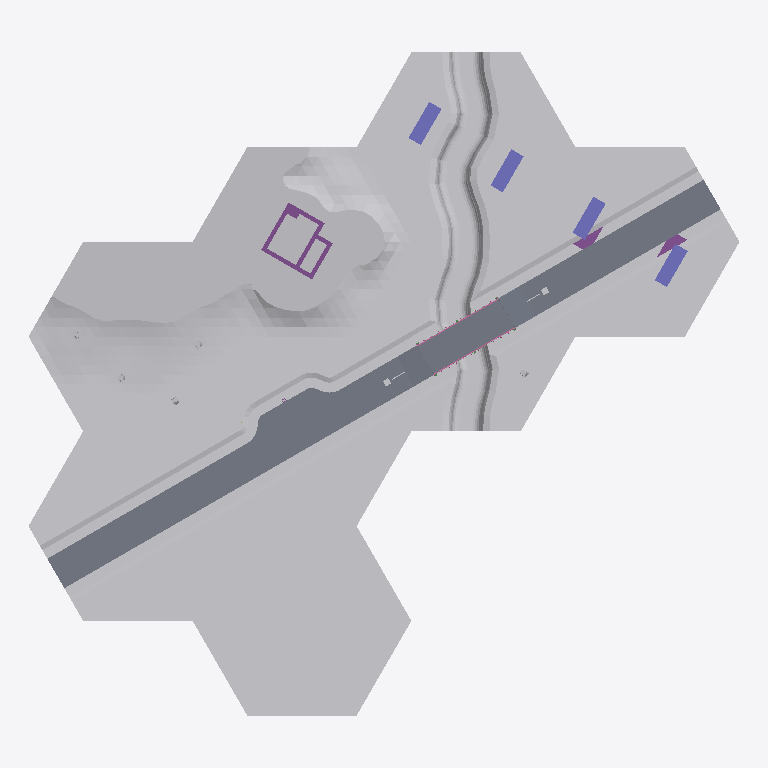
Plan cut of the same IFC building model at storey 'road - shoulder' (level -0.49 m, cut at 0.91 m), seen from above with north up, elements coloured by IFC class: 27 other elements (light grey), 9 slabs (grey), 4 columns (violet), 3 footings (purple), 2 railings (pink). Cut surfaces are drawn darker.
Extent 75.1 m × 70.0 m × 14.7 m (x, y, z). Storeys (34): bridge road - abutment at -0.51 m; bridge road - abutment at -0.51 m; road parking - shoulder at -0.49 m; road parking - shoulder at -0.49 m; road - shoulder at -0.49 m; road - shoulder at -0.49 m; road - shoulder at -0.49 m; road - shoulder at -0.49 m; road - shoulder at -0.49 m; road - shoulder at -0.49 m; road - shoulder at -0.49 m; road - shoulder at -0.49 m; road - shoulder at -0.49 m; road - shoulder at -0.49 m; rail bridge - substructure at -0.00 m; railbridge - superstructure at -0.00 m. Elements (335): 208 IfcBuildingElementProxy, 36 IfcSlab, 25 IfcFlowSegment, 20 IfcMember, 13 IfcWall, 9 IfcFooting, 8 IfcBeam, 7 IfcColumn, 3 IfcFlowTerminal, 2 IfcElementAssembly, 2 IfcRailing, 1 IfcFurnishingElement.

HEADER;
FILE_DESCRIPTION(('ViewDefinition [CoordinationView_V2.0]'),'2;1');
FILE_NAME('ifc-silly-sample-scene-2x3.ifc','2024-12-30T22:19:12',(''),(''),'IFC-manager for SketchUp (5.4.0)','SketchUp [number])','');
FILE_SCHEMA(('IFC2X3'));
ENDSEC;
DATA;
#13=IFCPROJECT('2Ndyd$OSX7s9A04nc4lyye',#1,'ifc silly sample scene - project','Demystifying IFC with a playful scene using diverse building elements and compositions.',$,$,$,(#11),#14);
#18=IFCSITE('23sFQGRy90RxVbRHD9iSE2',#1,'environment - site','A sample scene environment, showcasing the surrounding landscape.',$,#20,$,$,.COMPLEX.,$,$,$,$,$);
#21=IFCSITE('1KXHFkwF18U8qCarKtCVlu',#1,'park - site','A sample scene meadow, showcasing an orchard.',$,#23,$,$,.PARTIAL.,$,$,$,$,$);
#13334=IFCSITE('1Pbuu0tu59NfhrTsztVBK1',#1,'house - site','Smoke curls from a friendly chimney, promising warmth within this idyllic hilltop house.',$,#13335,$,$,.PARTIAL.,$,$,$,$,$);
#26624=IFCSITE('1adp27B_9CUfup2ojuKOng',#1,'road parking - site','A designated parking area, providing space for vehicles.',$,#26625,$,$,.PARTIAL.,$,$,$,$,$);
#30876=IFCSITE('3pnaj3EgL1cOScZHtoQhHO',#1,'road river bridge - site','The site of the road river bridge, connecting different areas.',$,#30877,$,$,.PARTIAL.,$,$,$,$,$);
#39613=IFCSITE('2Wad9UE39Fl81buLr2dp_x',#1,'rail river bridge - site','The site of the rail river bridge, facilitating train crossings.',$,#39614,$,$,.PARTIAL.,$,$,$,$,$);
#50817=IFCSITE('1$CApj9YLCeu0YyH5TXRVh',#1,'road rail bridge - site','The site of the road rail bridge, supporting both road and rail traffic.',$,#50818,$,$,.PARTIAL.,$,$,$,$,$);
#58305=IFCSITE('3EVN3cIbP9Dgdlp33CKZ9T',#1,'meadow - site','A boundless expanse of lush green, a feast for the eyes and a yearning in the hearts of grazing cows.',$,#58306,$,$,.PARTIAL.,$,$,$,$,$);
#58447=IFCSITE('2syxA9_lr7Ew2uZai3VhhS',#1,'road - site','A designated parking area, providing space for vehicles.',$,#58448,$,$,.PARTIAL.,$,$,$,$,$);
#13340=IFCBUILDING('0c$N1CTon2BB2Sp89385G8',#1,'Single-family house','The main building structure, providing shelter and space.',$,#13344,$,'house - building',.ELEMENT.,$,$,$);
#29147=IFCBUILDING('2MBfH6RyP3luv6spdwrCIJ',#1,'road parking - road','A well-constructed road, connecting various parts of the infrastructure.',$,#29151,$,$,.COMPLEX.,0.0,0.0,$);
#29152=IFCBUILDING('13nXdzaiLCcBMI_327t3$B',#1,'road parking - road segment','A segment of the road, connecting various parts of the infrastructure.','roadsegment',#29154,$,$,.PARTIAL.,0.0,0.0,$);
#30296=IFCBUILDING('3UW01eWGf3R9Qahji8i4XE',#1,'road parking - road segment','A segment of the road, connecting various parts of the infrastructure.','roadsegment',#30297,$,$,.PARTIAL.,0.0,0.0,$);
#33400=IFCBUILDING('1ycqplGh55EAGDAsiDHPxX',#1,'bridge road connection','A connection point, linking the bridge road to other infrastructure.',$,#33402,$,$,.COMPLEX.,0.0,0.0,$);
#33403=IFCBUILDING('3gVUlQBybBTR_jtpA_c89f',#1,'bridge - road segment','A segment of the bridge road, connecting various parts of the infrastructure.','roadsegment',#33405,$,$,.PARTIAL.,0.0,0.0,$);
#33814=IFCBUILDING('3vzNAxKB5AJA_Ehx4miINx',#1,'road river bridge','A sturdy bridge, spanning the river and connecting roads.','girder',#33815,$,$,.ELEMENT.,0.0,0.0,$);
#35523=IFCBUILDING('1Engm$GMHEoAv0uoo9qvMb',#1,'bridge road connection','A connection point, linking the bridge road to other infrastructure.',$,#35524,$,$,.COMPLEX.,0.0,0.0,$);
#35529=IFCBUILDING('1gawLKQN1FlOdzrZDos6Gg',#1,'bridge - road segment','A segment of the bridge road, connecting various parts of the infrastructure.','roadsegment',#35531,$,$,.PARTIAL.,0.0,0.0,$);
#42011=IFCBUILDING('2kjWGt90HF_gBQxs$Lsfkw',#1,'rail bridge','A strong rail bridge, supporting trains as they cross over.','arched',#42013,$,$,.ELEMENT.,0.0,0.0,$);
#49402=IFCBUILDING('144_CJ8b1C7xe6fkDXe2iD',#1,'Rail track','Durable rail tracks, guiding trains safely along their path.','track',#49403,$,$,.ELEMENT.,0.0,0.0,$);
#52084=IFCBUILDING('3JNhAW3zLAmRKwMCykb3V5',#1,'rail bridge','A strong rail bridge, supporting trains as they cross over.','arched',#52086,$,$,.ELEMENT.,0.0,0.0,$);
#55684=IFCBUILDING('1OAsMV9659sQQS2f3ETl_F',#1,'Rail track','Durable rail tracks, guiding trains safely along their path.','track',#55685,$,$,.ELEMENT.,0.0,0.0,$);
#56082=IFCBUILDING('1Gy5o1F_T6VxmwxJ5$xsRE',#1,'road','A well-constructed road, connecting various parts of the infrastructure.',$,#56083,$,$,.COMPLEX.,0.0,0.0,$);
#56088=IFCBUILDING('1qeMYKRz11NfwG9VheT8FH',#1,'road segment','A segment of the road, connecting various parts of the infrastructure.','roadsegment',#56090,$,$,.PARTIAL.,0.0,0.0,$);
#59536=IFCBUILDING('1AfgOmh7nDOedEyHKWgbIw',#1,'road','A well-constructed road, connecting various parts of the infrastructure.',$,#59538,$,$,.COMPLEX.,0.0,0.0,$);
#59539=IFCBUILDING('2pS6pdNUf5JhK0$Ap6Vb7C',#1,'road segment','A segment of the road, connecting various parts of the infrastructure.','roadsegment',#59541,$,$,.PARTIAL.,0.0,0.0,$);
#13349=IFCBUILDINGSTOREY('1Ano2ZUxnEIvVQ_beukl8b',#1,'00 groundfloor','The ground floor, forming the base level of the building.',$,#13351,$,$,.ELEMENT.,1300.0);
#29155=IFCBUILDINGSTOREY('2X7Dlo9gX5dgM3FX0gYZXP',#1,'road - parking','A designated parking area, providing space for vehicles.','parkingbay',#29157,$,$,.ELEMENT.,0.0);
#29719=IFCBUILDINGSTOREY('1rSMOsFHPCxBpVA$FlasQt',#1,'road parking - shoulder','The shoulder, providing additional space and support alongside the parking area.','shoulder',#29720,#30024,$,.ELEMENT.,-489.9999999999911);
#30025=IFCBUILDINGSTOREY('3hvQKS_3f35hrc93TD89Cw',#1,'road - shoulder','The shoulder, providing additional space and support alongside the road.','shoulder',#30026,#30063,$,.ELEMENT.,-489.999999999977);
#30064=IFCBUILDINGSTOREY('0_Qwe45Iz4axmHTXYPvOsp',#1,'road  - carriageway','The carriageway, providing a smooth driving surface for vehicles.','carriageway',#30065,$,$,.ELEMENT.,0.0);
#30298=IFCBUILDINGSTOREY('3Rtyfer6f14gfdIYhSAJfS',#1,'road - parking','A designated parking area, providing space for vehicles.','parkingbay',#30300,$,$,.ELEMENT.,0.0);
#30354=IFCBUILDINGSTOREY('15Sq9FrzT9FBv27nCk5mh_',#1,'road parking - shoulder','The shoulder, providing additional space and support alongside the parking area.','shoulder',#30355,#30361,$,.ELEMENT.,-489.9999999999911);
#30362=IFCBUILDINGSTOREY('2271FKNO1DdwPAfaVP8xJd',#1,'road - shoulder','The shoulder, providing additional space and support alongside the road.','shoulder',#30363,#30369,$,.ELEMENT.,-489.999999999977);
#30370=IFCBUILDINGSTOREY('2FFDMtF_bFt9Cn7VXimDUu',#1,'road  - carriageway','The carriageway, providing a smooth driving surface for vehicles.','carriageway',#30371,$,$,.ELEMENT.,0.0);
#33410=IFCBUILDINGSTOREY('2osHTl91z1WeqT0dDvg3WD',#1,'road - shoulder','The shoulder, providing additional space and support alongside the road.','shoulder',#33412,#33449,$,.ELEMENT.,-489.9999999999375);
#33450=IFCBUILDINGSTOREY('1LsZ9dUZn5397IxXcrlrIe',#1,'road - shoulder','The shoulder, providing additional space and support alongside the road.','shoulder',#33451,#33488,$,.ELEMENT.,-489.9999999999181);
#33489=IFCBUILDINGSTOREY('3JCNkEnxX2HAIohFE8d0li',#1,'road carriageway - bridge road','The carriageway, providing a smooth driving surface on the bridge road.',$,#33490,$,$,.ELEMENT.,2.634977E-11);
#33820=IFCBUILDINGSTOREY('04kO$szQnDTAhzkZMdfItT',#1,'road rail bridge - approach','The approach to the road rail bridge, ensuring a smooth transition.','approach',#33822,$,$,.COMPLEX.,242.32103870816184);
#33827=IFCBUILDINGSTOREY('2x$zQFzGD8YBtZ$7H7nm4c',#1,'bridge road - abutment','A strong abutment, providing essential support for the bridge road.','abutment',#33829,$,$,.PARTIAL.,-513.6789612918377);
#33923=IFCBUILDINGSTOREY('2LBqtx8tXFcR8Qzu5tSZdh',#1,'road rail bridge - approach','The approach to the road rail bridge, ensuring a smooth transition.','approach',#33924,$,$,.COMPLEX.,242.32103870816184);
#33929=IFCBUILDINGSTOREY('2cU43jXGXEuv4mx7hSZu3S',#1,'bridge road - abutment','A strong abutment, providing essential support for the bridge road.','abutment',#33931,$,$,.PARTIAL.,-513.6789612918377);
#34021=IFCBUILDINGSTOREY('2r51NsY5P0QvEz_Kok7DQt',#1,'road rail bridge - deck','The deck, providing a stable surface for vehicles and trains on the road rail bridge.','deck',#34022,$,$,.ELEMENT.,242.32103870816184);
#35144=IFCBUILDINGSTOREY('2F86AY9Dn33gptJs5BIFJi',#1,'road rail bridge - superstructure','The superstructure, forming the main body of the road rail bridge.','superstructure',#35145,$,$,.ELEMENT.,242.32103870816184);
#35231=IFCBUILDINGSTOREY('1KPYb5dSn3C9_LNpDoIOdf',#1,'road river bridge - substructure','The substructure, providing essential support for the road river bridge.','substructure',#35232,$,$,.ELEMENT.,242.32103870816184);
#35536=IFCBUILDINGSTOREY('2$CI2UZ2nC6udOwWqZWr6C',#1,'road - shoulder','The shoulder, providing additional space and support alongside the road.','shoulder',#35538,#35575,$,.ELEMENT.,-489.9999999996625);
#35576=IFCBUILDINGSTOREY('2PKdE1kbL8ke7QxRRzxN_q',#1,'road - shoulder','The shoulder, providing additional space and support alongside the road.','shoulder',#35577,#35614,$,.ELEMENT.,-489.99999999964314);
#35615=IFCBUILDINGSTOREY('0UKHUh06v69wKcoKjB04ik',#1,'road carriageway - bridge road','The carriageway, providing a smooth driving surface on the bridge road.',$,#35616,$,$,.ELEMENT.,3.013078E-10);
#42018=IFCBUILDINGSTOREY('1NcWEJCZP2QhD3Z7Ptly6p',#1,'rail bridge - substructure','The substructure, providing essential support for the rail bridge.','substructure',#42020,$,$,.ELEMENT.,0.0);
#42130=IFCBUILDINGSTOREY('0NGju11I55eP2T$y1Bu15n',#1,'railbridge - superstructure','The superstructure, forming the main body of the rail bridge.','superstructure',#42131,$,$,.ELEMENT.,0.0);
#49408=IFCBUILDINGSTOREY('0vMmNglnHCxwAXN15KG$Y3',#1,'Rail track','Durable rail tracks, guiding trains safely along their path.','track',#49412,$,$,.ELEMENT.,7774.582119028394);
#52091=IFCBUILDINGSTOREY('16qYo484fEuvo5B_xQN5wZ',#1,'rail bridge - substructure','The substructure, providing essential support for the rail bridge.','substructure',#52093,$,$,.ELEMENT.,-2.887646E-12);
#52143=IFCBUILDINGSTOREY('1hMPjN1XP3D8IpowtvIj0R',#1,'railbridge - superstructure','The superstructure, forming the main body of the rail bridge.','superstructure',#52144,$,$,.ELEMENT.,-2.887646E-12);
#55690=IFCBUILDINGSTOREY('1Y4VQW3SD4UO4o4Dn6KDad',#1,'Rail track','Durable rail tracks, guiding trains safely along their path.','track',#55692,$,$,.ELEMENT.,7774.582119028391);
#56091=IFCBUILDINGSTOREY('3oc$qAY_95VA0MUuoAYGxh',#1,'road carriageway','The carriageway, providing a smooth driving surface for vehicles in the parking area.',$,#56093,$,$,.ELEMENT.,0.0);
#56308=IFCBUILDINGSTOREY('2bgbuMDuj3hg9k0pkgUphW',#1,'road - shoulder','The shoulder, providing additional space and support alongside the road.','shoulder',#56309,#56346,$,.ELEMENT.,-489.9999999999911);
#56347=IFCBUILDINGSTOREY('17coQp2iL5FhBqt0CY_3TM',#1,'road - shoulder','The shoulder, providing additional space and support alongside the road.','shoulder',#56348,#56385,$,.ELEMENT.,-489.999999999977);
#59542=IFCBUILDINGSTOREY('2v_vgJ52rCdOoY4xv9BEGs',#1,'road carriageway','The carriageway, providing a smooth driving surface for vehicles in the parking area.',$,#59544,$,$,.ELEMENT.,0.0);
#59759=IFCBUILDINGSTOREY('0YqCWlEOfFLOP9cWpIfWnw',#1,'road - shoulder','The shoulder, providing additional space and support alongside the road.','shoulder',#59760,#59797,$,.ELEMENT.,-489.9999999999911);
#59798=IFCBUILDINGSTOREY('2Jmv7aVW59tgvJy3nmB5rm',#1,'road - shoulder','The shoulder, providing additional space and support alongside the road.','shoulder',#59799,#59836,$,.ELEMENT.,-489.999999999977);
#58404=IFCBUILDINGELEMENTPROXY('2nns7UQnX5qgnLN9BIpK58',#1,'grass - site - grass','A lush grassland, a green carpet that stretches to the horizon, perfect for a spontaneous picnic or a cow''s daydream.','vegetation',#58405,#58446,'[number]',.ELEMENT.);
#50104=IFCBUILDINGELEMENTPROXY('1$67KLp617FxOmPEpt1Ymd',#1,'riverside - grass','More lush vegetation, adding to the greenery along the roadside verge.','vegetation',#50105,#50534,'[number]',.COMPLEX.);
#59906=IFCBUILDINGELEMENTPROXY('0N_6HAKnH7DfoyrBKIGAm2',#1,'road - roadside verge - grass','Green grass, covering the roadside verge with a lush layer.','vegetation',#59907,#60002,'[number]',.COMPLEX.);
#2204=IFCBUILDINGELEMENTPROXY('0M2sbzQN5118y7AjXX0eto',#1,'park - site - grass','A lush grassland, a green carpet that stretches to the horizon, perfect for a spontaneous picnic or a cow''s daydream.','vegetation',#2209,#6496,'[number]',.ELEMENT.);
#51987=IFCBUILDINGELEMENTPROXY('2zsnPhHoPDyPxIp9st53so',#1,'road - roadside verge - grass','Green grass, covering the roadside verge with a lush layer.','vegetation',#51988,#52083,'[number]',.COMPLEX.);
#27897=IFCBUILDINGELEMENTPROXY('1wCkCBBYT8eOqYsD_tvSU_',#1,'road parking - roadside verge - grass','Green grass, covering the roadside verge with a lush layer.','vegetation',#27898,#28301,'[number]',.COMPLEX.);
#35932=IFCBUILDINGELEMENTPROXY('3pzBWeief4XhSr5Lnykkbq',#1,'road river bridge - grass','Lush grass, enhancing the landscape around the road river bridge.','vegetation',#35933,#36517,'[number]',.ELEMENT.);
#24408=IFCBUILDINGELEMENTPROXY('2pVtmJZNb8zwPoLLLgilXw',#1,'house - site - underground','Layers of subsurface strata, holding the secrets of the earth.','terrain',#24409,#26562,'[number]',.ELEMENT.);
#16092=IFCBUILDINGELEMENTPROXY('3rjfgVlxX47xval0xizSlT',#1,'house - site - grass','A lush grassland, a green carpet that stretches to the horizon.','vegetation',#16093,#20242,'[number]',.ELEMENT.);
#30=IFCBUILDINGELEMENTPROXY('0kxkKDn4D1eeFCAOH4KGno',#1,'park - site - underground','Layers of subsurface strata, holding the earth''s best-kept secrets, like a geological treasure chest.','terrain',#36,#2201,'[number]',.ELEMENT.);
#40243=IFCBUILDINGELEMENTPROXY('0o2OoK8Yb7qRy$y$FrAd1z',#1,'river bed','The river bed, a natural channel carved by flowing water, home to pebbles and the occasional treasure','terrain',#40244,#41585,'[number]',.ELEMENT.);
#30113=IFCSLAB('0bOiufAU17JvMAqTkdbCGK',#1,'road - asphalt surface course','A smooth asphalt surface, providing a durable driving layer.','pavement',#30114,#30149,'454425.1027892.955978.953073.1922257.937649',$);
#56137=IFCSLAB('2perTo5I50_QVZloPyhq8F',#1,'road - asphalt surface course','A smooth asphalt surface, providing a durable driving layer.','pavement',#56138,#56173,'454425.1027895.1925011.1918136.1918138.1918144',$);
#59588=IFCSLAB('2Hv0cNhjPCV8n4VnOiLlhy',#1,'road - asphalt surface course','A smooth asphalt surface, providing a durable driving layer.','pavement',#59589,#59624,'454425.1918123.1918126.1918136.1918138.1918144',$);
#31516=IFCBUILDINGELEMENTPROXY('0yVWtUza9BkBPidcrOmhrJ',#1,'river bed','The river bed, a natural channel carved by flowing water, home to pebbles and the occasional treasure','terrain',#31521,#32864,'[number]',.ELEMENT.);
#26630=IFCBUILDINGELEMENTPROXY('2kltwih_PEcfdSJ4b17wEl',#1,'underground - road',$,$,#26632,#27712,'[number]',$);
#58453=IFCBUILDINGELEMENTPROXY('3M9N4ltyTDLedg0IXOqRl0',#1,'underground - road',$,$,#58455,#59535,'[number]',$);
#50823=IFCBUILDINGELEMENTPROXY('3Ch90OuJb98uHg3Gufe_Xm',#1,'underground - road',$,$,#50825,#51909,'[number]',$);
#35102=IFCSLAB('3ObOfBTNz2dhgWxUzdmDpl',#1,'road river bridge - bridge deck','The bridge deck, providing a stable surface for vehicles to cross the river.','floor',#35108,#35143,'454425.1027893.955984.1885148.955028',$);
#15984=IFCBUILDINGELEMENTPROXY('3_4VN63S96DfWiJjgG8j1C',#1,'sand bedding','A layer of ground floor sand bedding, providing a stable base.','subgrade',#15989,#16089,'454425.1027891.979946.932086',.ELEMENT.);
#32867=IFCBUILDINGELEMENTPROXY('3pUQsWUqb8deDoLZ6CIIET',#1,'road river bridge - underground','The underground layers, supporting the road river bridge above.','terrain',#32868,#33399,'[number]',.COMPLEX.);
#20245=IFCBUILDINGELEMENTPROXY('1tnCBP2MXBYgVII_I4SNlD',#1,'house - site - soil','Rich, fertile topsoil, the foundation of thriving landscapes.','terrain',#20246,#24405,'[number]',.ELEMENT.);
#29301=IFCSLAB('2Z1Tk3YUj4bfBY5kB$H6XD',#1,'road - parking - asphalt surface course','A smooth asphalt surface, providing a durable driving layer in the parking area.','pavement',#29311,#29438,'454425.1027892.955978.953073.940313.1922260',$);
#13483=IFCFOOTING('0pFmhV8oD1dB40_b4pscr8',#1,'house - foundation','A house strip footing, ensuring stability and support.','strip_footing',#13484,#13587,'454425.1027891.979946.932083.920028',.STRIP_FOOTING.);
#9041=IFCBUILDINGELEMENTPROXY('0AvtbehUT0ufHHGkEVMdAJ',#1,'park - site - soil','Rich, fertile topsoil, the foundation of thriving landscapes.','terrain',#9046,#13333,'[number]',.ELEMENT.);
#33714=IFCSLAB('0GfyK6YKbBBOLGVolBxAx4',#1,'road asphalt surface course - bridge road','A smooth asphalt surface, providing a durable driving layer on the bridge road.','pavement',#33715,#33774,'454425.1027893.1882581.1882584.953129.940412',$);
#35832=IFCSLAB('3PGg5TW8D94u9cNHoKU9ai',#1,'road asphalt surface course - bridge road','A smooth asphalt surface, providing a durable driving layer on the bridge road.','pavement',#35833,#35892,'454425.1027893.1886558.1882584.953129.940412',$);
#33880=IFCSLAB('0W_tPyzHXFtwl0O2DZZAe3',#1,'bridge road - approach slab','A solid slab, ensuring a smooth transition, the bridge''s welcome mat.',$,#33887,#33922,'454425.1027893.955984.955026.940384',$);
#33978=IFCSLAB('01itnAmhP3LAz9aL2vu3YJ',#1,'bridge road - approach slab','A solid slab, ensuring a smooth transition, the bridge''s welcome mat.',$,#33985,#34020,'454425.1027893.955984.955027.940384',$);
#42114=IFCCOLUMN('1Ov2FEORP589f6FJ7Vsjbf',#1,'rail bridge - pierstem','A pierstem, providing vertical support for the bridge rail.','pierstem',#42119,#42121,'454425.1027894.955995.1884272.1884267.1886323');
#42034=IFCCOLUMN('13HNHx2iHDah6c_2Ir0QFv',#1,'rail bridge - pierstem','A pierstem, providing vertical support for the bridge rail.','pierstem',#42039,#42070,'454425.1027894.955995.1884272.1884264.1886323');
#52127=IFCCOLUMN('0IBSrNevj23wueInn68pOs',#1,'rail bridge - pierstem','A pierstem, providing vertical support for the bridge rail.','pierstem',#52132,#52134,'454425.1027895.956001.1884272.1884267.1886323');
#52105=IFCCOLUMN('0XPURiAkzB3g2LT4CHIL$P',#1,'rail bridge - pierstem','A pierstem, providing vertical support for the bridge rail.','pierstem',#52110,#52112,'454425.1027895.956001.1884272.1884264.1886323');
#52113=IFCFOOTING('1TNwPNu5vAJ8rWCr2_eafm',#1,'foundation - bridge rail','A solid foundation, providing support for the bridge rail.',$,#52114,#52120,'454425.1027895.956001.1884272.1884264.1886393',.PAD_FOOTING.);
#52135=IFCFOOTING('2Q4p8yWJzFIvhoX9T$V40D',#1,'foundation - bridge rail','A solid foundation, providing support for the bridge rail.',$,#52136,#52142,'454425.1027895.956001.1884272.1884267.1886393',.PAD_FOOTING.);
#34025=IFCRAILING('1PXj3pcJX7RgxexBEm0se9',#1,'bridge road railing','A protective railing, ensuring safety along the bridge road.','guardrail',#34031,#34078,'454425.1027893.955984.1885148.955012',$);
#34566=IFCRAILING('1lX0aCXHj46eYgtlXl_65e',#1,'bridge road railing','A protective railing, ensuring safety along the bridge road.','guardrail',#34567,#34612,'454425.1027893.955984.1885148.955013',$);
#8623=IFCBUILDINGELEMENTPROXY('3C2b0D8KH4AxHtK_sGyYZn',#1,'apple tree','A fruitful apple tree, providing delicious apples.','vegetation',#8624,#8726,'[number]',.COMPLEX.);
#8831=IFCBUILDINGELEMENTPROXY('3j0RbM_5D6kuNp7_ekCapp',#1,'apple tree','A fruitful apple tree, providing delicious apples.','vegetation',#8832,#8934,'[number]',.COMPLEX.);
#36734=IFCBUILDINGELEMENTPROXY('3q2pqb6g1CwAXLzdDMASLC',#1,'tree','A fruitful apple tree, providing delicious apples, nature''s candy store.','vegetation',#36735,#37526,'454425.1027893.2036669.2036665',.COMPLEX.);
#8519=IFCBUILDINGELEMENTPROXY('10Xnlx0yf45xZQZyAPLYp0',#1,'apple tree','A fruitful apple tree, providing delicious apples.','vegetation',#8520,#8622,'[number]',.COMPLEX.);
#6499=IFCBUILDINGELEMENTPROXY('1QMfWcFQTA9O1jjwSzla9K',#1,'apple tree','A fruitful apple tree, providing delicious apples.','vegetation',#6508,#7914,'[number]',.COMPLEX.);
#38127=IFCELEMENTASSEMBLY('0dEBwmfnvBq9OyNfYNowGR',#1,'sewer manhole','A manhole, providing access to the sewer system.','accessory_assembly',#38128,#38244,'454425.1027893.2181697.2182545',.SITE.,.ACCESSORY_ASSEMBLY.);
#38872=IFCELEMENTASSEMBLY('0xp5S6qvHAWPQZNi_oyNRF',#1,'sewer manhole','A manhole, providing access to the sewer system.','accessory_assembly',#38873,#38989,'454425.1027893.2181697.2182544',.SITE.,.ACCESSORY_ASSEMBLY.);
#57077=IFCBUILDINGELEMENTPROXY('3Fit2Fad92zf2f6aWdJtF5',#1,'geo-reference','The reference point for transforming the local engineering coordinate system into the coordinate reference system of the underlying map.','origin',#57083,#58304,'[number]',.ELEMENT.);
ENDSEC;